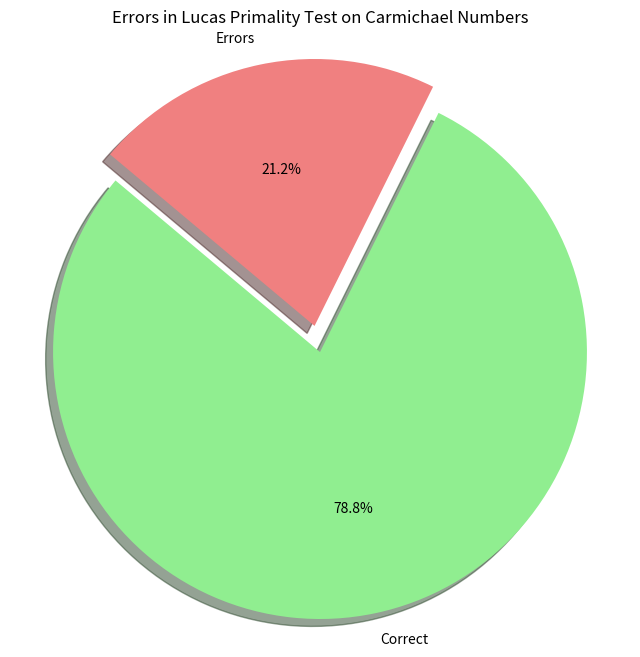

Reproduce this figure in Python.
import matplotlib.pyplot as plt


# Функция проверки простоты Лукаса-Лемера (используем оригинальную, неоптимизированную версию для честного тестирования)
def is_prime_lucas(n):
    if n < 2:
        return False
    if n == 2:
        return True
    if n % 2 == 0:
        return False

    def lucas_lehmer_test(p):
        s = 4
        M = 2 ** p - 1
        for _ in range(p - 2):
            s = (s * s - 2) % M
        return s == 0

    return lucas_lehmer_test(n.bit_length() - 1)


# Список чисел Кармайкла до определенного предела (используем заранее известный список чисел Кармайкла)
carmichael_numbers = [
    561, 1105, 1729, 2465, 2821, 6601, 8911, 10585, 15841, 29341, 41041, 46657,
    52633, 62745, 63973, 75361, 101101, 115921, 126217, 162401, 172081, 188461,
    252601, 278545, 294409, 314821, 334153, 340561, 399001, 410041, 449065,
    488881, 512461
]


# Функция для подсчета ошибок теста простоты Лукаса на числах Кармайкла
def count_lucas_errors(carmichael_numbers):
    errors = 0
    for n in carmichael_numbers:
        if is_prime_lucas(n):
            errors += 1
    return errors


# Количество ошибок теста Лукаса
error_count = count_lucas_errors(carmichael_numbers)
total_count = len(carmichael_numbers)
correct_count = total_count - error_count

# Выводим количество ошибок
print(f"Количество ошибок теста простоты Лукаса: {error_count}")

# Данные для круговой диаграммы
labels = 'Correct', 'Errors'
sizes = [correct_count, error_count]
colors = ['lightgreen', 'lightcoral']
explode = (0, 0.1)  # выделение сектора с ошибками

# Строим круговую диаграмму
plt.figure(figsize=(8, 8))
plt.pie(sizes, explode=explode, labels=labels, colors=colors, autopct='%1.1f%%',
        shadow=True, startangle=140)
plt.axis('equal')  # Сохраняем круглый вид диаграммы
plt.title('Errors in Lucas Primality Test on Carmichael Numbers')
plt.show()